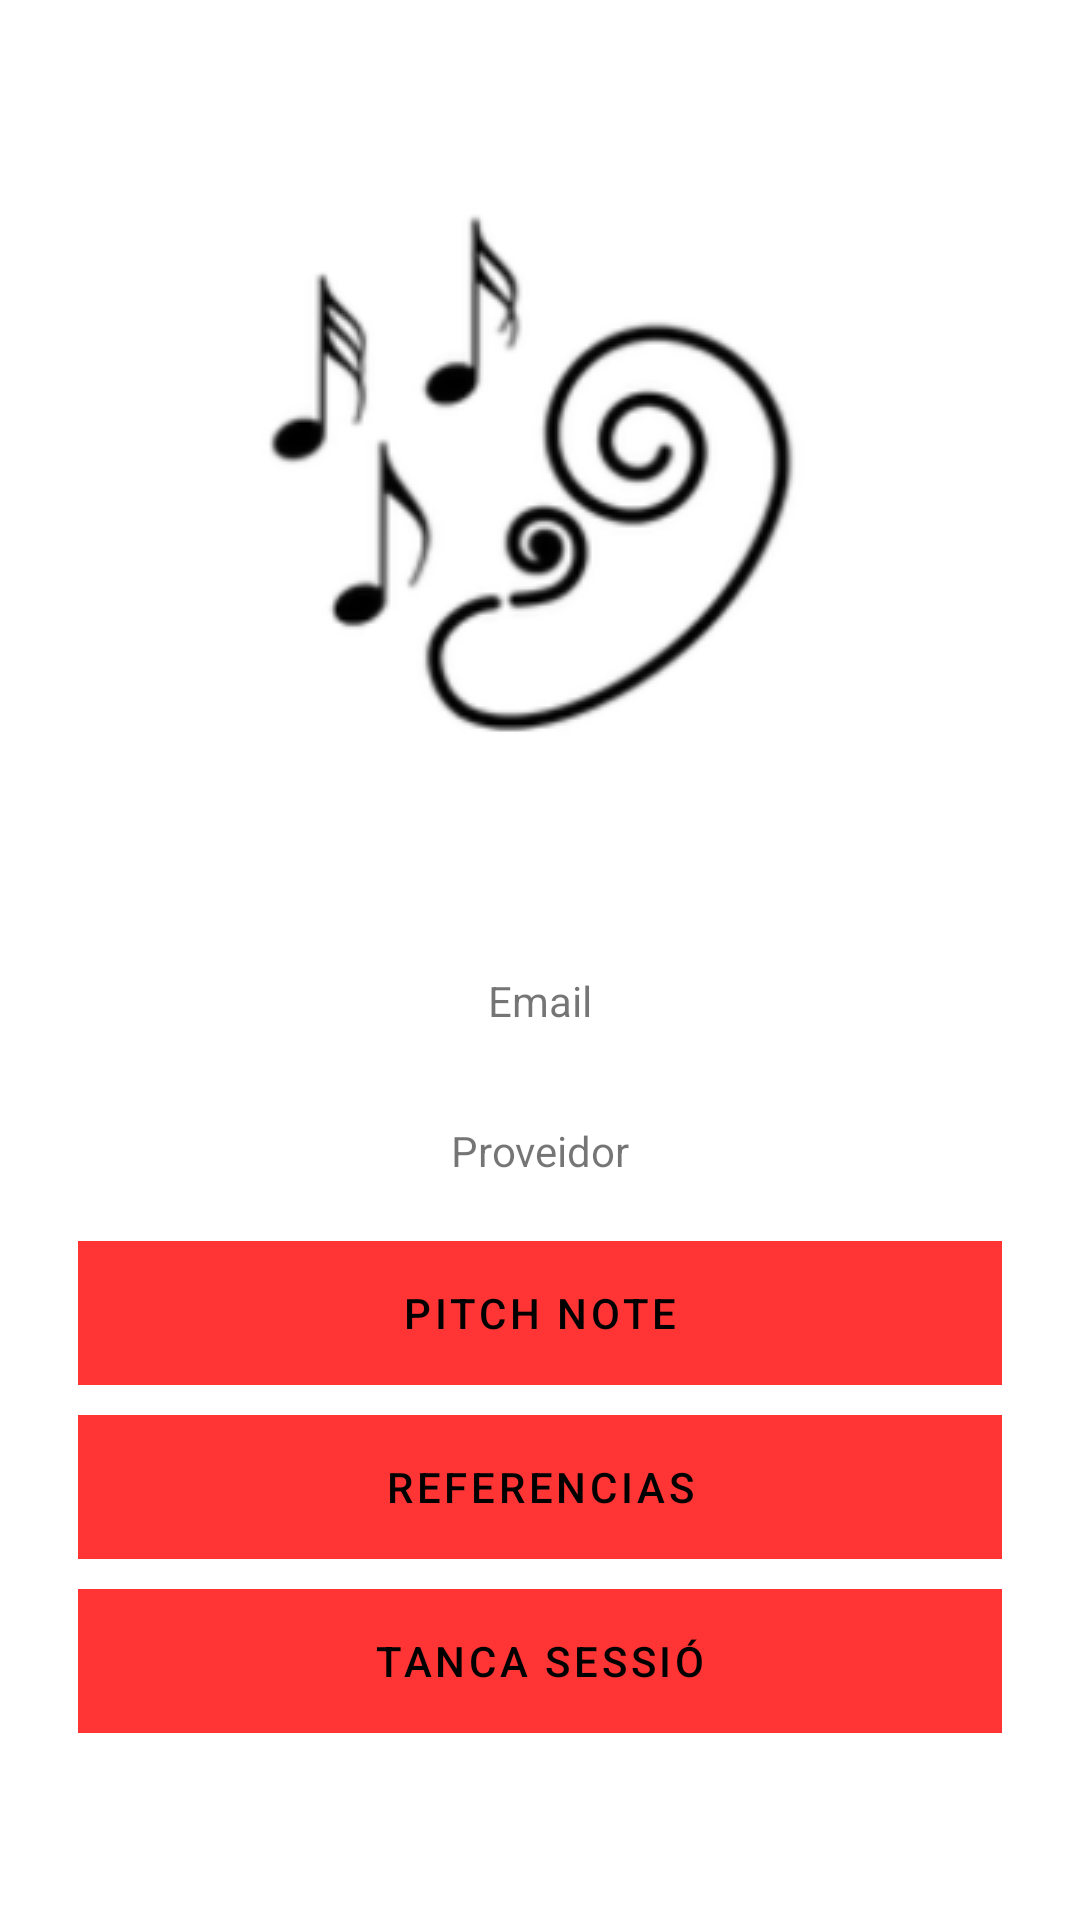

Produce the Android XML layout that renders to this screen, including the resource entries it uses.
<!-- AndroidManifest.xml: application theme Theme.SETApp -->
<!-- res/layout/activity_home.xml -->
<?xml version="1.0" encoding="utf-8"?>
<androidx.constraintlayout.widget.ConstraintLayout xmlns:android="http://schemas.android.com/apk/res/android"
    xmlns:app="http://schemas.android.com/apk/res-auto"
    xmlns:tools="http://schemas.android.com/tools"
    android:layout_width="match_parent"
    android:layout_height="match_parent"
    tools:context=".HomeActivity">

    <LinearLayout
        android:layout_width="0dp"
        android:layout_height="wrap_content"
        android:layout_marginStart="16dp"
        android:layout_marginEnd="16dp"
        android:orientation="vertical"
        app:layout_constraintBottom_toBottomOf="parent"
        app:layout_constraintEnd_toEndOf="parent"
        app:layout_constraintStart_toStartOf="parent"
        app:layout_constraintTop_toTopOf="parent">

        <ImageView
            android:id="@+id/imageView2"
            android:layout_width="match_parent"
            android:layout_height="wrap_content"
            android:contentDescription="TODO"
            android:layout_marginBottom="50dp"
            app:srcCompat="@mipmap/menuimage" />

        <TextView
            android:id="@+id/EmailtextView"
            android:layout_width="match_parent"
            android:layout_height="40dp"
            android:layout_marginBottom="10dp"
            android:gravity="center"
            android:text="@string/email" />

        <TextView
            android:id="@+id/ProviderTextView"
            android:layout_width="match_parent"
            android:layout_height="40dp"
            android:layout_marginBottom="10dp"
            android:gravity="center"
            android:text="@string/Proveidor" />

        <Button
            android:id="@+id/abutton"
            style="?android:attr/buttonBarButtonStyle"
            android:layout_width="match_parent"
            android:layout_height="match_parent"
            android:layout_marginHorizontal="10dp"
            android:layout_marginBottom="10dp"
            android:layout_weight="1"
            android:background="@color/red"
            android:text="@string/PitchNote"
            android:textColor="@color/black"
            app:backgroundTint="@null" />

        <Button
            android:id="@+id/asButton"
            style="?android:attr/buttonBarButtonStyle"
            android:layout_width="match_parent"
            android:layout_height="match_parent"
            android:layout_marginHorizontal="10dp"
            android:layout_marginBottom="10dp"
            android:layout_weight="1"
            android:background="@color/red"
            android:text="@string/Referencias"
            android:textColor="@color/black"
            app:backgroundTint="@null" />

        <Button
            android:id="@+id/closeSessionButton"
            style="?android:attr/buttonBarButtonStyle"
            android:layout_width="match_parent"
            android:layout_height="match_parent"
            android:layout_marginHorizontal="10dp"
            android:layout_weight="1"
            android:background="@color/red"
            android:text="@string/tanca_sessio"
            android:textColor="@color/black"
            app:backgroundTint="@null" />

    </LinearLayout>

</androidx.constraintlayout.widget.ConstraintLayout>
<!-- resources referenced by this layout -->
<resources>
  <color name="black">#FF000000</color>
  <color name="red">#FF3535</color>
  <!-- mipmap menuimage: png bitmap (mipmap, 16892 bytes) -->
  <string name="PitchNote">Pitch Note</string>
  <string name="Proveidor">Proveidor</string>
  <string name="Referencias">Referencias</string>
  <string name="email">Email</string>
  <string name="tanca_sessio">Tanca Sessió</string>
  <style name="Theme.SETApp" parent="Theme.MaterialComponents.DayNight.NoActionBar">
          
          <item name="colorPrimary">@color/purple_500</item>
          <item name="colorPrimaryVariant">@color/purple_700</item>
          <item name="colorOnPrimary">@color/white</item>
          
          <item name="colorSecondary">@color/teal_200</item>
          <item name="colorSecondaryVariant">@color/teal_700</item>
          <item name="colorOnSecondary">@color/black</item>
          
          <item name="android:statusBarColor" tools:targetApi="l">?attr/colorPrimaryVariant</item>
          
      </style>
  <color name="purple_500">#FF6200EE</color>
  <color name="purple_700">#FF3700B3</color>
  <color name="white">#FFFFFFFF</color>
  <color name="teal_200">#FF03DAC5</color>
  <color name="teal_700">#FF018786</color>
</resources>
